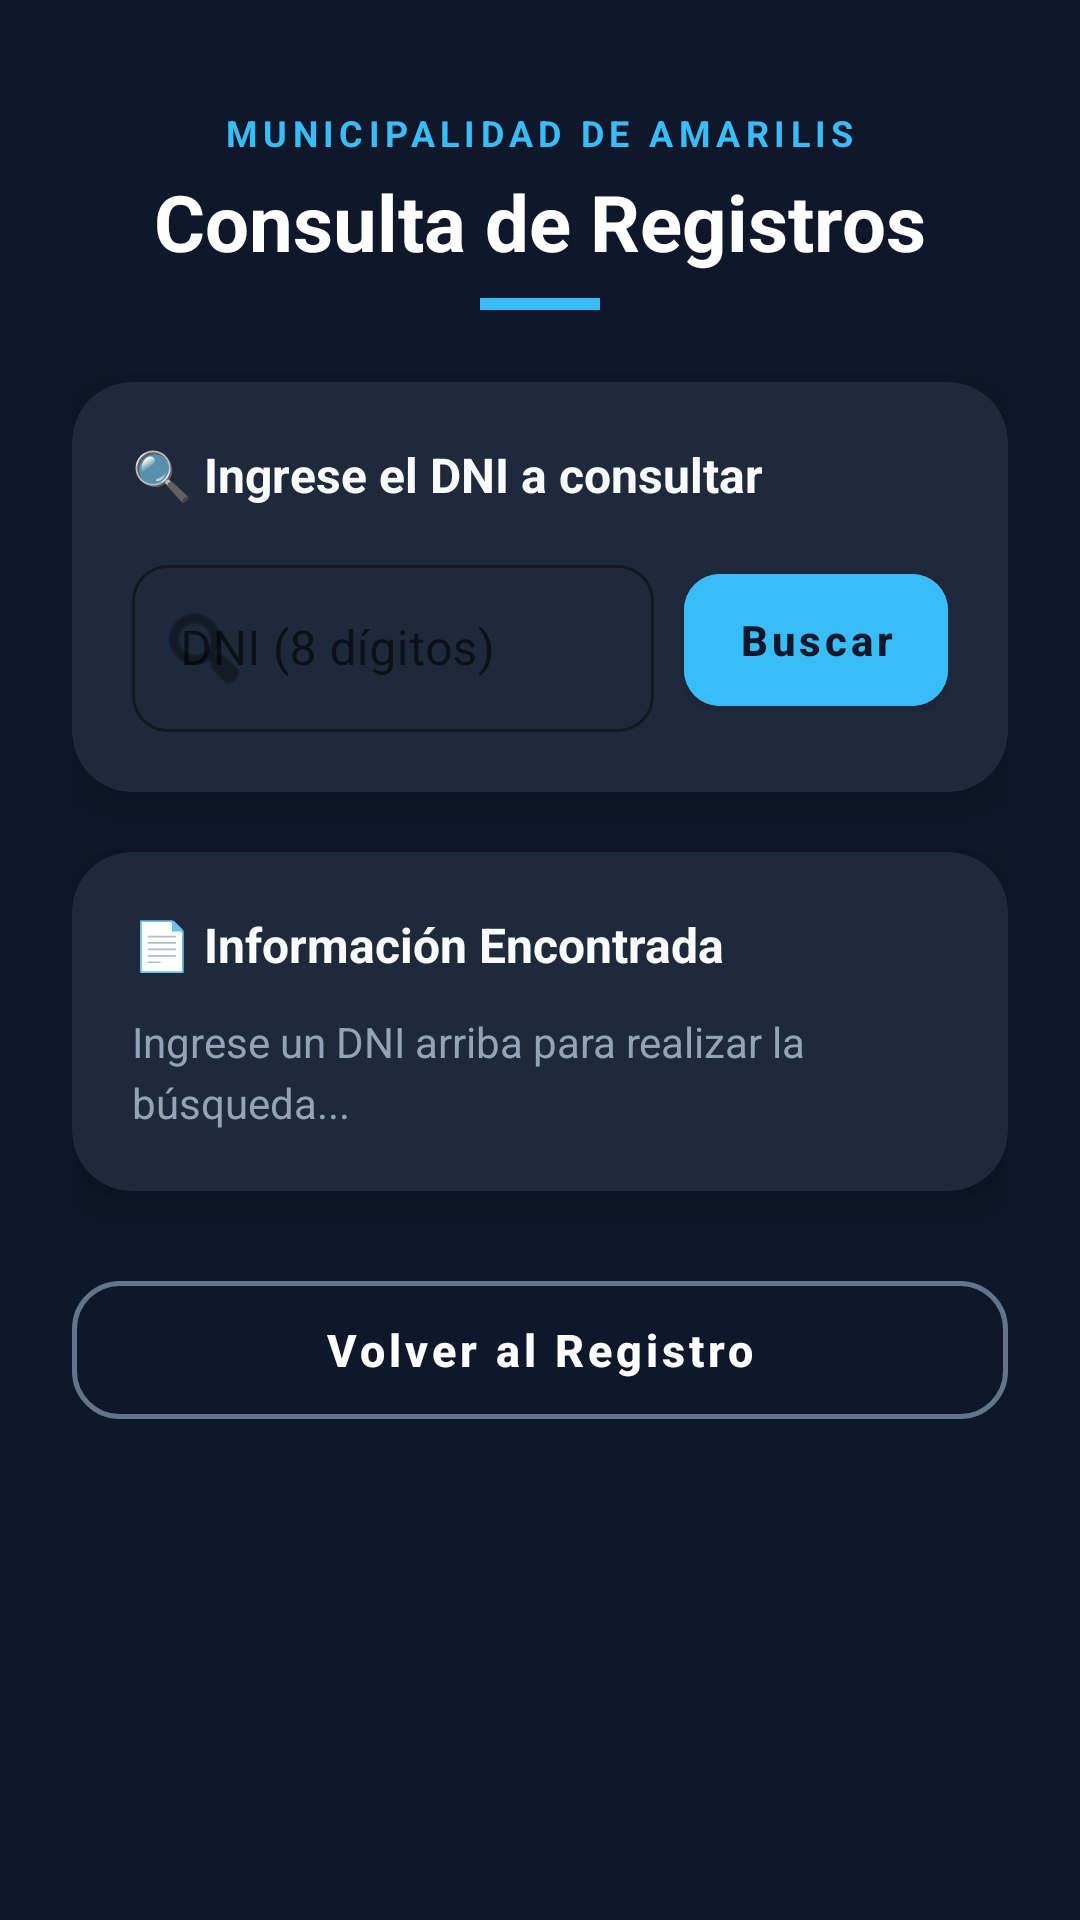

Android layout source for this screen:
<!-- AndroidManifest.xml: application theme Theme.MaterialComponents.DayNight.NoActionBar -->
<!-- res/layout/activity_buscar.xml -->
<?xml version="1.0" encoding="utf-8"?>
<ScrollView xmlns:android="http://schemas.android.com/apk/res/android"
    xmlns:app="http://schemas.android.com/apk/res-auto"
    android:layout_width="match_parent"
    android:layout_height="match_parent"
    android:background="#0F172A"
    android:fillViewport="true">

    <LinearLayout
        android:layout_width="match_parent"
        android:layout_height="wrap_content"
        android:orientation="vertical"
        android:padding="24dp">

        
        <LinearLayout
            android:layout_width="match_parent"
            android:layout_height="wrap_content"
            android:orientation="vertical"
            android:gravity="center"
            android:layout_marginTop="12dp"
            android:layout_marginBottom="24dp">

            <TextView
                android:layout_width="wrap_content"
                android:layout_height="wrap_content"
                android:text="MUNICIPALIDAD DE AMARILIS"
                android:textColor="#38BDF8"
                android:textSize="12sp"
                android:textStyle="bold"
                android:letterSpacing="0.15" />

            <TextView
                android:layout_width="wrap_content"
                android:layout_height="wrap_content"
                android:text="Consulta de Registros"
                android:textColor="#FFFFFF"
                android:textSize="26sp"
                android:textStyle="bold"
                android:layout_marginTop="4dp" />

            <View
                android:layout_width="40dp"
                android:layout_height="4dp"
                android:background="#38BDF8"
                android:layout_marginTop="8dp" />
        </LinearLayout>

        
        <androidx.cardview.widget.CardView
            android:layout_width="match_parent"
            android:layout_height="wrap_content"
            android:layout_marginBottom="20dp"
            app:cardCornerRadius="20dp"
            app:cardElevation="8dp"
            app:cardBackgroundColor="#1E293B">

            <LinearLayout
                android:layout_width="match_parent"
                android:layout_height="wrap_content"
                android:orientation="vertical"
                android:padding="20dp">

                <TextView
                    android:layout_width="wrap_content"
                    android:layout_height="wrap_content"
                    android:text="🔍 Ingrese el DNI a consultar"
                    android:textColor="#F8FAFC"
                    android:textSize="16sp"
                    android:textStyle="bold"
                    android:layout_marginBottom="14dp" />

                <LinearLayout
                    android:layout_width="match_parent"
                    android:layout_height="wrap_content"
                    android:orientation="horizontal"
                    android:gravity="center_vertical">

                    <com.google.android.material.textfield.TextInputLayout
                        style="@style/Widget.MaterialComponents.TextInputLayout.OutlinedBox"
                        android:layout_width="0dp"
                        android:layout_height="wrap_content"
                        android:layout_weight="1"
                        android:layout_marginEnd="10dp"
                        android:hint="DNI (8 dígitos)"
                        app:boxStrokeColor="#38BDF8"
                        app:hintTextColor="#38BDF8"
                        app:boxCornerRadiusTopStart="12dp"
                        app:boxCornerRadiusTopEnd="12dp"
                        app:boxCornerRadiusBottomStart="12dp"
                        app:boxCornerRadiusBottomEnd="12dp"
                        app:startIconDrawable="@android:drawable/ic_menu_search">

                        <com.google.android.material.textfield.TextInputEditText
                            android:id="@+id/etBuscarDni"
                            android:layout_width="match_parent"
                            android:layout_height="wrap_content"
                            android:textColor="#FFFFFF"
                            android:inputType="number"
                            android:maxLength="8" />
                    </com.google.android.material.textfield.TextInputLayout>

                    <com.google.android.material.button.MaterialButton
                        android:id="@+id/btnBuscarConsulta"
                        android:layout_width="wrap_content"
                        android:layout_height="56dp"
                        android:text="Buscar"
                        android:textColor="#0F172A"
                        android:textSize="14sp"
                        android:textStyle="bold"
                        android:textAllCaps="false"
                        android:backgroundTint="#38BDF8"
                        app:cornerRadius="12dp"
                        app:elevation="4dp" />

                </LinearLayout>

            </LinearLayout>
        </androidx.cardview.widget.CardView>

        
        <androidx.cardview.widget.CardView
            android:layout_width="match_parent"
            android:layout_height="wrap_content"
            android:layout_marginBottom="24dp"
            app:cardCornerRadius="20dp"
            app:cardElevation="8dp"
            app:cardBackgroundColor="#1E293B">

            <LinearLayout
                android:layout_width="match_parent"
                android:layout_height="wrap_content"
                android:orientation="vertical"
                android:padding="20dp">

                <TextView
                    android:layout_width="wrap_content"
                    android:layout_height="wrap_content"
                    android:text="📄 Información Encontrada"
                    android:textColor="#F8FAFC"
                    android:textSize="16sp"
                    android:textStyle="bold"
                    android:layout_marginBottom="12dp" />

                <TextView
                    android:id="@+id/tvResultadoInfo"
                    android:layout_width="match_parent"
                    android:layout_height="wrap_content"
                    android:text="Ingrese un DNI arriba para realizar la búsqueda..."
                    android:textColor="#94A3B8"
                    android:textSize="14sp"
                    android:lineSpacingExtra="4dp" />

            </LinearLayout>
        </androidx.cardview.widget.CardView>

        
        <com.google.android.material.button.MaterialButton
            android:id="@+id/btnVolver"
            style="@style/Widget.MaterialComponents.Button.OutlinedButton"
            android:layout_width="match_parent"
            android:layout_height="58dp"
            android:text="Volver al Registro"
            android:textColor="#FFFFFF"
            android:textSize="15sp"
            android:textStyle="bold"
            android:textAllCaps="false"
            app:strokeColor="#64748B"
            app:strokeWidth="1.5dp"
            app:cornerRadius="16dp" />

    </LinearLayout>
</ScrollView>
<!-- resources referenced by this layout -->
<resources>

</resources>
